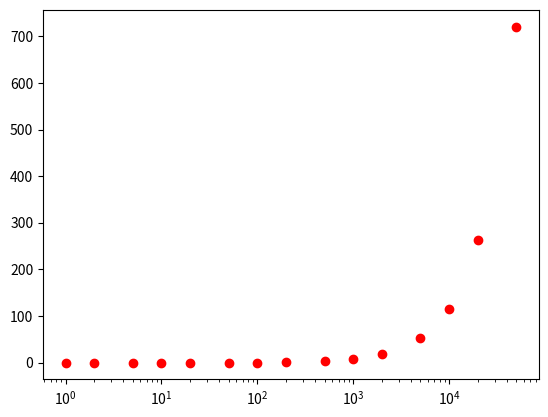

Source code (Python):
#!/usr/bin/python3

import random
import time
import matplotlib.pyplot as plt


def printHeap(heap):
    output = "["
    for i in range(0, len(heap) - 1, 1):
        output += str(heap[i]) + ", "
    output += (str(heap[len(heap) - 1]) + "]")
    print(output)


def generateList(length):
    randList = list()
    for i in range(length):
        randList.append(random.randrange(length))
    return randList


def repairHeap(heap, index):
    if index < len(heap):
        min = heap[index]
        minIndex = index
        if right(heap, index) is not None and right(heap, index)['value'] < min:
            min = right(heap, index)['value']
            minIndex = right(heap, index)['index']
        if left(heap, index) is not None and left(heap, index)['value'] < min:
            min = left(heap, index)['value']
            minIndex = left(heap, index)['index']
        if index != minIndex:
            heap[index], heap[minIndex] = heap[minIndex], heap[index]  # swap the elements
            repairHeap(heap, minIndex)  # sink element if necessary


def heapify(heap):
    lastParent = len(heap) - 1
    for index in range((lastParent - 1)//2, -1, -1):
        repairHeap(heap, index)


def right(heap, index):
    rightIndex = index * 2 + 2
    if rightIndex < len(heap):
        return {'value': heap[rightIndex], 'index': rightIndex}
    else:
        return None


def left(heap, index):
    leftIndex = index * 2 + 1
    if leftIndex < len(heap):
        return {'value': heap[leftIndex], 'index': leftIndex}
    else:
        return None


def heapSort(heap):
    heapify(heap)
    
    result = list()
    for i in range(len(heap)):
        result.append(heap[0])
        heap[0] = heap[len(heap) - 1]
        heap.pop(len(heap) - 1)
        repairHeap(heap, 0)  # repair heap beginning at top of heap to sink down new element
    return result


def plotList(timeTable):
    plt.plot(timeTable.keys(), timeTable.values(), 'ro')
    # plt.yscale('log')
    plt.xscale('log')
    plt.show()

if __name__ == "__main__":
    timeTable = {}

    for j in range(5):  # terate through decades
        dec = pow(10, j)
        for i in range(3):  # iterate the steps 1, 2 and 5
            value = (i * i + 1) * dec
            numbers = generateList(value)
            timestamp = time.time()
            result = heapSort(numbers)
            timediff = time.time() - timestamp
            timeTable[value] = int(timediff * 1000)  # ms

            print("sorted " + str(value) + " elements")

    plotList(timeTable)
